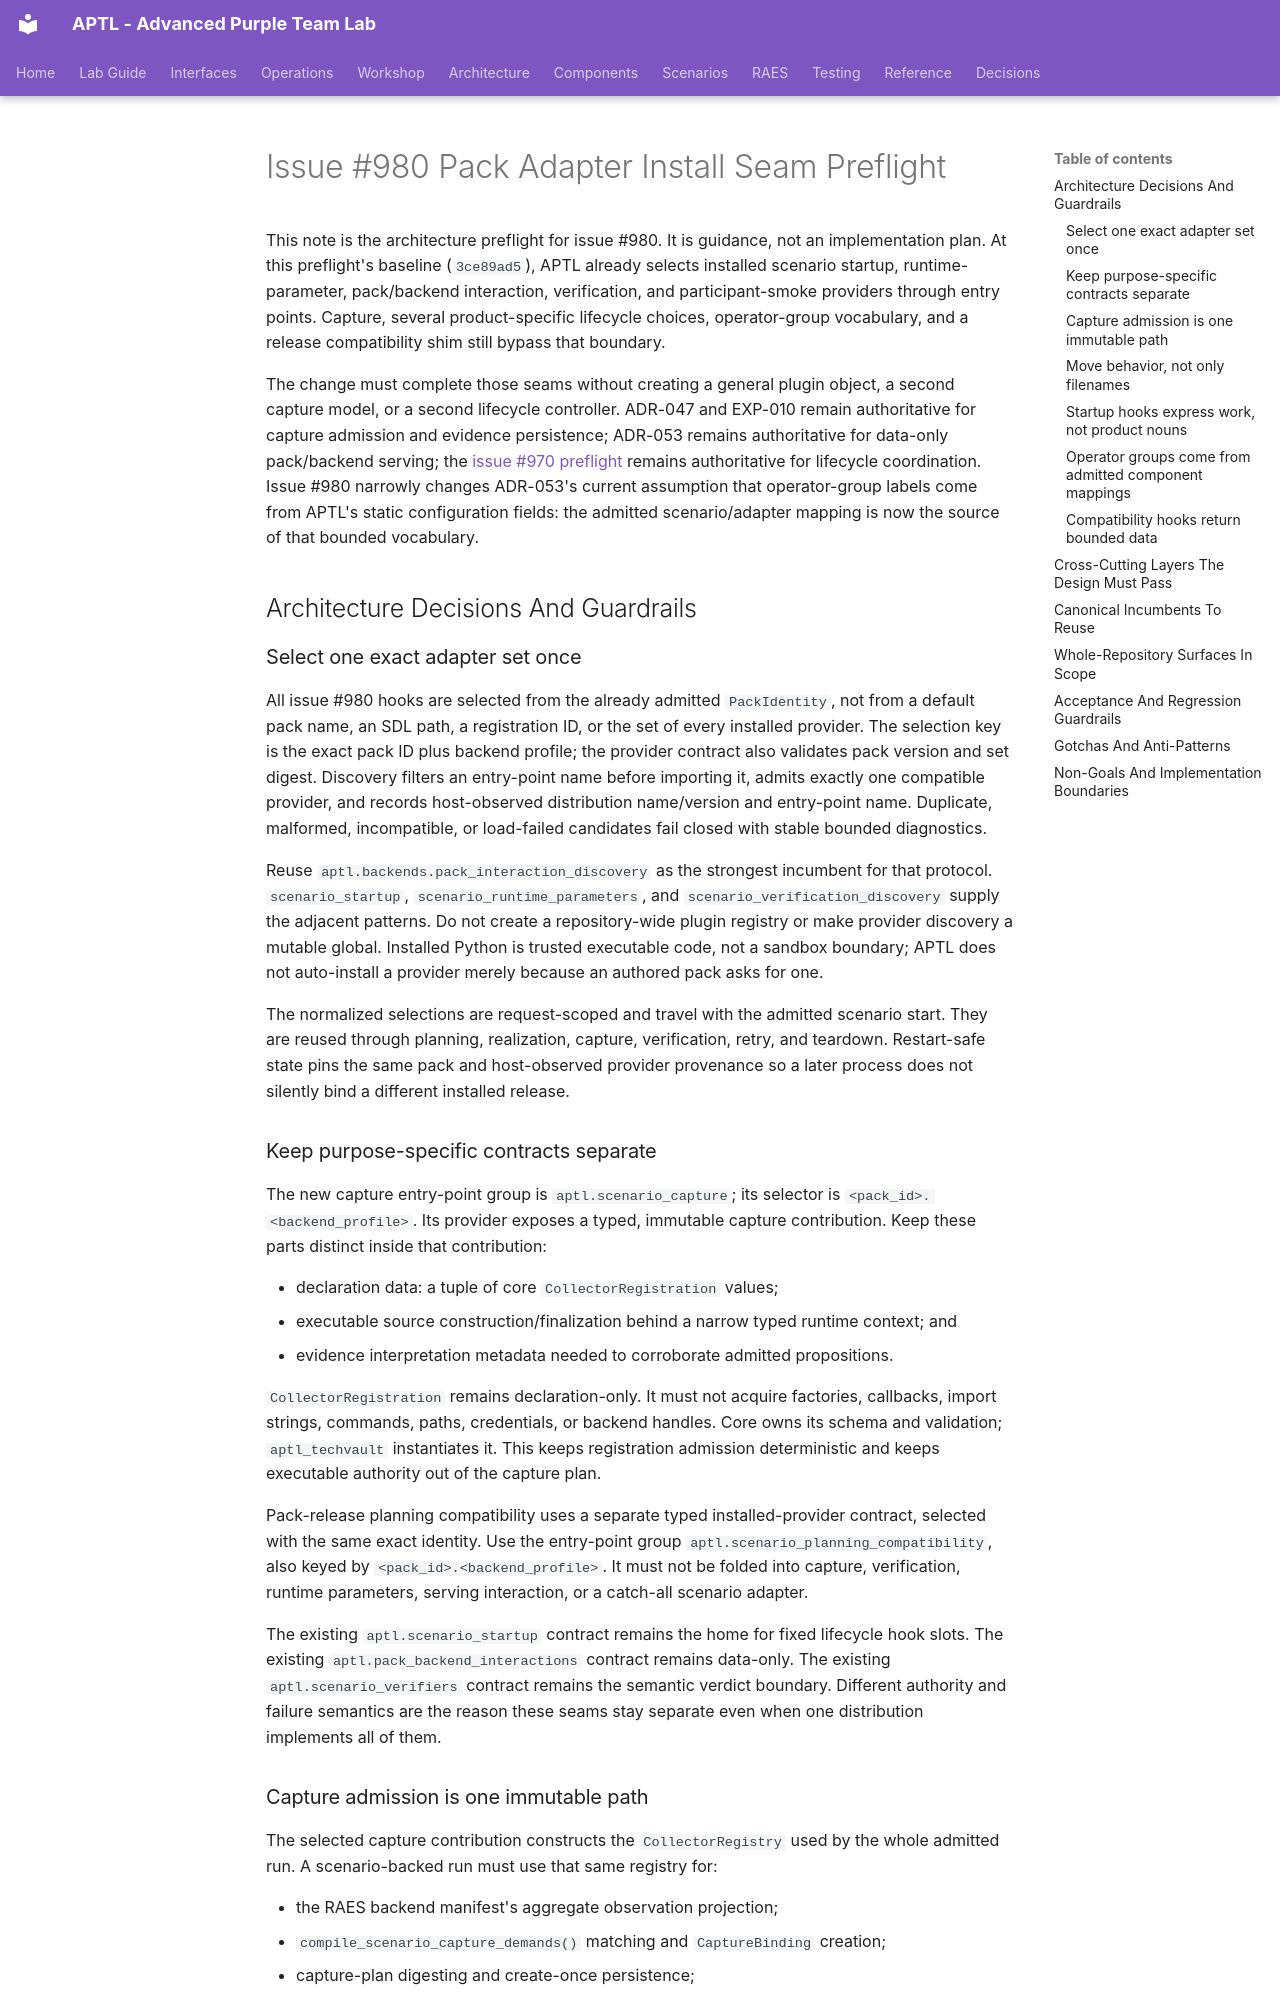

repository: Brad-Edwards/aptl · page: architecture/issue-980-pack-adapter-install-seam-preflight/index.html · generator: mkdocs

# Issue #980 Pack Adapter Install Seam Preflight

This note is the architecture preflight for issue #980. It is guidance, not an
implementation plan. At this preflight's baseline (`3ce89ad5`), APTL already
selects installed scenario startup, runtime-parameter, pack/backend interaction,
verification, and participant-smoke providers through entry points. Capture,
several product-specific lifecycle choices, operator-group vocabulary, and a
release compatibility shim still bypass that boundary.

The change must complete those seams without creating a general plugin object,
a second capture model, or a second lifecycle controller. ADR-047 and EXP-010
remain authoritative for capture admission and evidence persistence; ADR-053
remains authoritative for data-only pack/backend serving; the
[issue #970 preflight](issue-970-generic-lab-lifecycle-preflight.md) remains
authoritative for lifecycle coordination. Issue #980 narrowly changes
ADR-053's current assumption that operator-group labels come from APTL's static
configuration fields: the admitted scenario/adapter mapping is now the source
of that bounded vocabulary.

## Architecture Decisions And Guardrails

### Select one exact adapter set once

All issue #980 hooks are selected from the already admitted `PackIdentity`, not
from a default pack name, an SDL path, a registration ID, or the set of every
installed provider. The selection key is the exact pack ID plus backend profile;
the provider contract also validates pack version and set digest. Discovery
filters an entry-point name before importing it, admits exactly one compatible
provider, and records host-observed distribution name/version and entry-point
name. Duplicate, malformed, incompatible, or load-failed candidates fail closed
with stable bounded diagnostics.

Reuse `aptl.backends.pack_interaction_discovery` as the strongest incumbent for
that protocol. `scenario_startup`, `scenario_runtime_parameters`, and
`scenario_verification_discovery` supply the adjacent patterns. Do not create a
repository-wide plugin registry or make provider discovery a mutable global.
Installed Python is trusted executable code, not a sandbox boundary; APTL does
not auto-install a provider merely because an authored pack asks for one.

The normalized selections are request-scoped and travel with the admitted
scenario start. They are reused through planning, realization, capture,
verification, retry, and teardown. Restart-safe state pins the same pack and
host-observed provider provenance so a later process does not silently bind a
different installed release.

### Keep purpose-specific contracts separate

The new capture entry-point group is `aptl.scenario_capture`; its selector is
`<pack_id>.<backend_profile>`. Its provider exposes a typed, immutable capture
contribution. Keep these parts distinct inside that contribution:

- declaration data: a tuple of core `CollectorRegistration` values;
- executable source construction/finalization behind a narrow typed runtime
  context; and
- evidence interpretation metadata needed to corroborate admitted propositions.

`CollectorRegistration` remains declaration-only. It must not acquire factories,
callbacks, import strings, commands, paths, credentials, or backend handles.
Core owns its schema and validation; `aptl_techvault` instantiates it. This keeps
registration admission deterministic and keeps executable authority out of the
capture plan.

Pack-release planning compatibility uses a separate typed installed-provider
contract, selected with the same exact identity. Use the entry-point group
`aptl.scenario_planning_compatibility`, also keyed by
`<pack_id>.<backend_profile>`. It must not be folded into capture, verification,
runtime parameters, serving interaction, or a catch-all scenario adapter.

The existing `aptl.scenario_startup` contract remains the home for fixed
lifecycle hook slots. The existing `aptl.pack_backend_interactions` contract
remains data-only. The existing `aptl.scenario_verifiers` contract remains the
semantic verdict boundary. Different authority and failure semantics are the
reason these seams stay separate even when one distribution implements all of
them.
